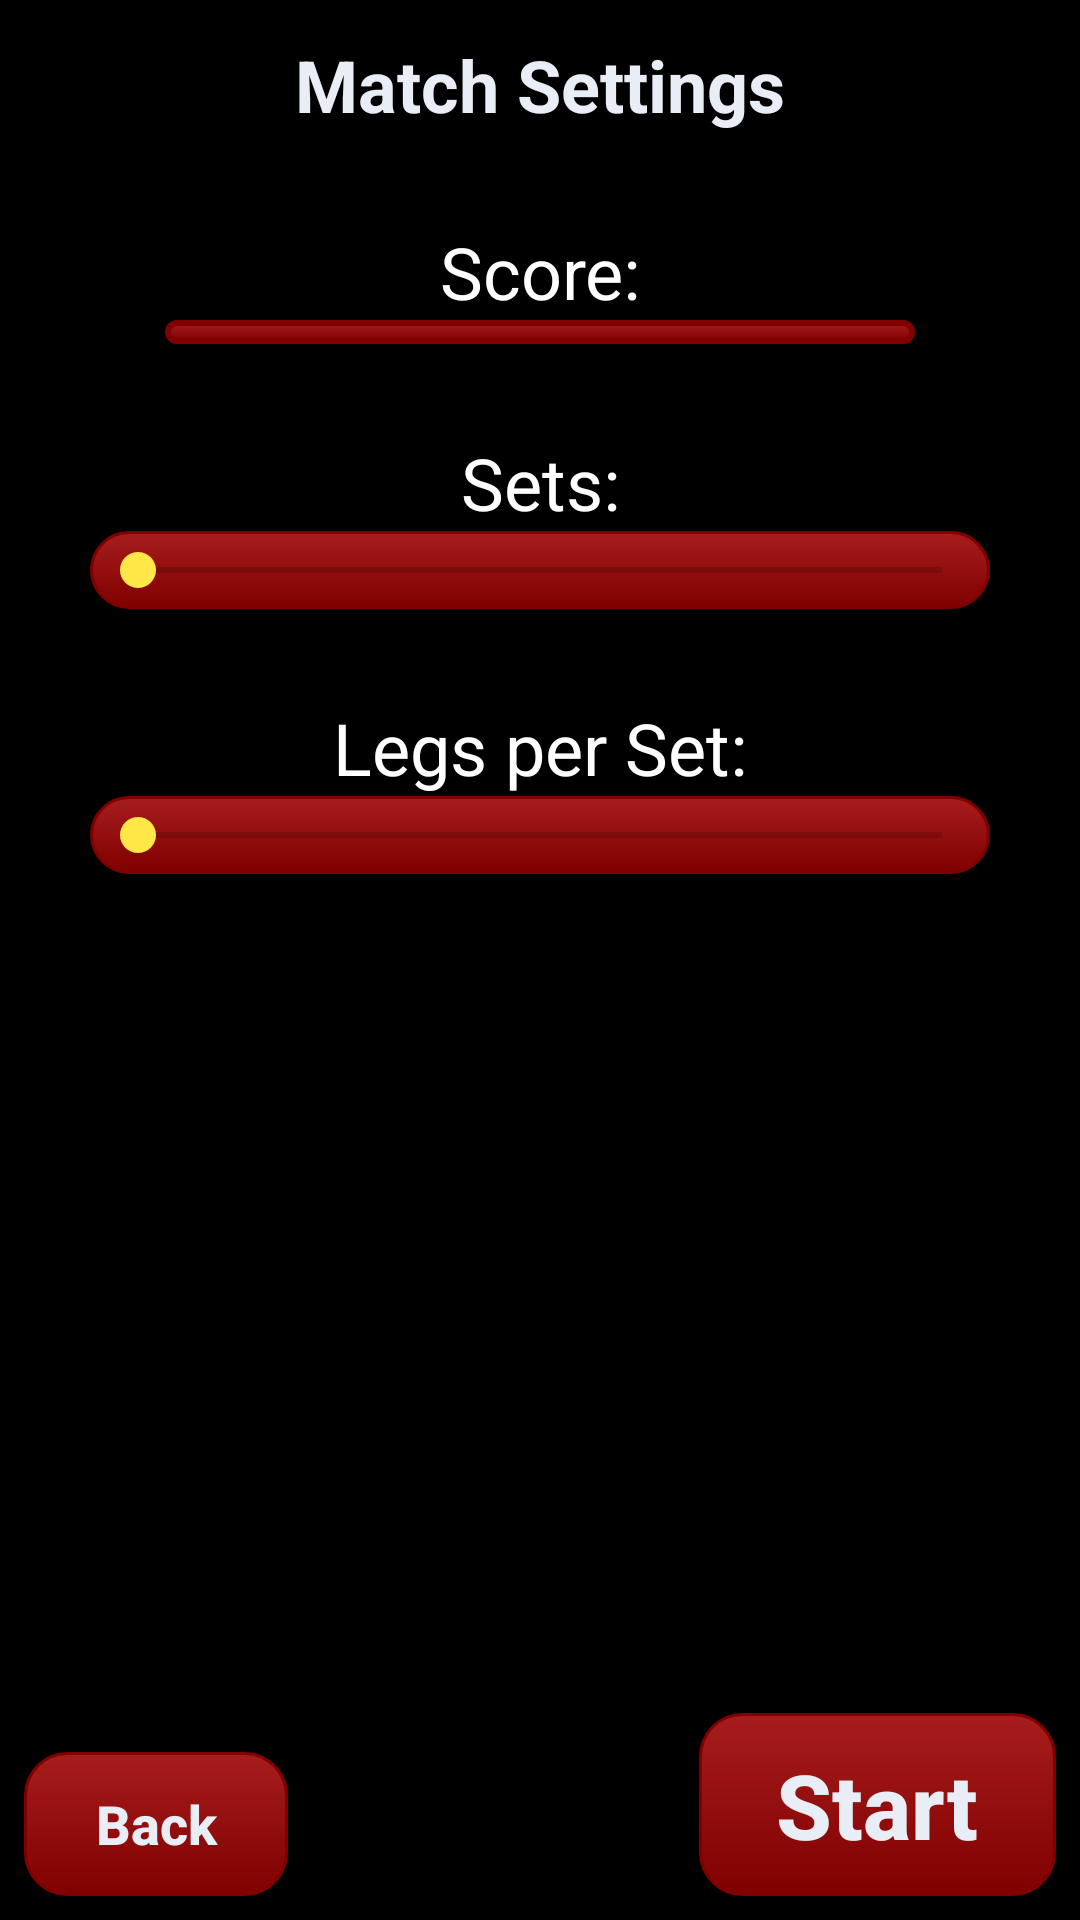

Here is an Android app screen rendered from its layout file. Give the layout XML and the strings, colors and styles it references.
<!-- AndroidManifest.xml: application theme AppTheme -->
<!-- res/layout/activity_game_settings.xml -->
<?xml version="1.0" encoding="utf-8"?>
<androidx.constraintlayout.widget.ConstraintLayout xmlns:android="http://schemas.android.com/apk/res/android"
    xmlns:app="http://schemas.android.com/apk/res-auto"
    xmlns:tools="http://schemas.android.com/tools"
    android:layout_width="match_parent"
    android:layout_height="match_parent"
    tools:context=".activites.GameSettingsActivity"
    android:background="@android:color/black">

    <Button
        android:id="@+id/btn_start"
        android:layout_width="119dp"
        android:layout_height="61dp"
        android:layout_marginBottom="8dp"
        android:layout_marginEnd="8dp"
        android:background="@drawable/background_menu_button"
        android:text="Start"
        android:textAllCaps="false"
        android:textColor="@color/colorButtonLight"
        android:textSize="30sp"
        android:textStyle="bold"
        app:layout_constraintBottom_toBottomOf="parent"
        app:layout_constraintEnd_toEndOf="parent" />

    <Button
        android:id="@+id/btn_back"
        android:layout_width="wrap_content"
        android:layout_height="wrap_content"
        android:layout_marginBottom="8dp"
        android:layout_marginStart="8dp"
        android:background="@drawable/background_menu_button"
        android:text="Back"
        android:textAllCaps="false"
        android:textColor="@color/colorButtonLight"
        android:textSize="18sp"
        android:textStyle="bold"
        app:layout_constraintBottom_toBottomOf="parent"
        app:layout_constraintStart_toStartOf="parent"
        android:onClick="onBackClicked"/>

    <LinearLayout
        android:layout_width="0dp"
        android:layout_height="0dp"
        android:orientation="vertical"
        android:gravity="center_horizontal"
        android:padding="2dp"
        app:layout_constraintBottom_toTopOf="@+id/btn_start"
        app:layout_constraintEnd_toEndOf="parent"
        app:layout_constraintStart_toStartOf="parent"
        app:layout_constraintTop_toTopOf="parent">

        <TextView
            android:id="@+id/textView5"
            android:layout_width="match_parent"
            android:layout_height="wrap_content"
            android:layout_marginBottom="30dp"
            android:layout_marginTop="10dp"
            android:text="Match Settings"
            android:textAlignment="center"
            android:textColor="@color/colorButtonLight"
            android:textSize="24sp"
            android:textStyle="bold" />

        <TextView
            android:id="@+id/textView2"
            android:layout_width="match_parent"
            android:layout_height="wrap_content"
            android:text="Score:"
            android:textAlignment="center"
            android:textColor="@android:color/background_light"
            android:textSize="24sp" />

        <Spinner
            android:id="@+id/spin_score"
            android:layout_width="250dp"
            android:layout_height="wrap_content"
            android:background="@drawable/background_red_dark" />

        <Space
            android:layout_width="match_parent"
            android:layout_height="30dp" />

        <TextView
            android:id="@+id/txt_sets"
            android:layout_width="match_parent"
            android:layout_height="wrap_content"
            android:text="Sets:"
            android:textAlignment="center"
            android:textColor="@android:color/background_light"
            android:textSize="24sp" />

        <SeekBar
            android:id="@+id/sbar_sets"
            android:layout_width="300dp"
            android:layout_height="wrap_content"
            android:background="@drawable/background_menu_button"
            android:max="12" />

        <Space
            android:layout_width="match_parent"
            android:layout_height="30dp" />

        <TextView
            android:id="@+id/txt_legs"
            android:layout_width="match_parent"
            android:layout_height="wrap_content"
            android:text="Legs per Set:"
            android:textAlignment="center"
            android:textColor="@android:color/background_light"
            android:textSize="24sp" />

        <SeekBar
            android:id="@+id/sbar_legs"
            android:layout_width="300dp"
            android:layout_height="wrap_content"
            android:background="@drawable/background_menu_button"
            android:max="10" />

    </LinearLayout>
</androidx.constraintlayout.widget.ConstraintLayout>
<!-- resources referenced by this layout -->
<resources>
  <color name="colorButtonLight">#e9edf5</color>
  <!-- drawable background_menu_button (drawable) -->
  <?xml version="1.0" encoding="utf-8"?>
  <selector xmlns:android="http://schemas.android.com/apk/res/android">
      <item android:state_pressed="true">
          <shape xmlns:android="http://schemas.android.com/apk/res/android">
              <corners android:radius="14dp"></corners>
              <stroke android:width="1dp" android:color="@color/colorRedDark"></stroke>
              <padding
                  android:bottom="4dp"
                  android:left="4dp"
                  android:right="4dp"
                  android:top="4dp"/>
              <gradient
                  android:angle="90"
                  android:startColor="@color/colorRedDarkLight"
                  android:endColor="@color/colorRedDark"
                  android:type="linear" />
          </shape>
      </item>
      <item>
          <shape xmlns:android="http://schemas.android.com/apk/res/android">
              <corners android:radius="14dp"></corners>
              <stroke android:width="1dp" android:color="@color/colorRedDark"></stroke>
              <padding
                  android:bottom="4dp"
                  android:left="4dp"
                  android:right="4dp"
                  android:top="4dp"/>
              <gradient
                  android:angle="90"
                  android:startColor="@color/colorRedDark"
                  android:endColor="@color/colorRedDarkLight"
                  android:type="linear" />
          </shape>
      </item>
  </selector>
  <style name="AppTheme" parent="Theme.AppCompat.Light.NoActionBar">
          
          <item name="colorPrimary">@color/colorPrimary</item>
          <item name="colorPrimaryDark">@color/colorPrimaryDark</item>
          <item name="colorAccent">@color/colorAccent</item>
          <item name="android:windowContentOverlay">@null</item>
          <item name="android:navigationBarColor">@android:color/black</item>
          <item name="android:statusBarColor">@android:color/black</item>
          <item name="android:windowLightStatusBar">false</item>
      </style>
  <color name="colorRedDark">#800000</color>
  <color name="colorRedDarkLight">#a71d1d</color>
  <color name="colorOrangeDarkLight">#edda8d07</color>
  <color name="colorOrangeLight">#e5f7a100</color>
  <color name="colorPrimary">@color/colorRedDarkLight</color>
  <color name="colorPrimaryDark">@color/colorRedDark</color>
  <color name="colorAccent">@color/colorYellowLight</color>
  <color name="colorYellowLight">#ffe748</color>
</resources>
